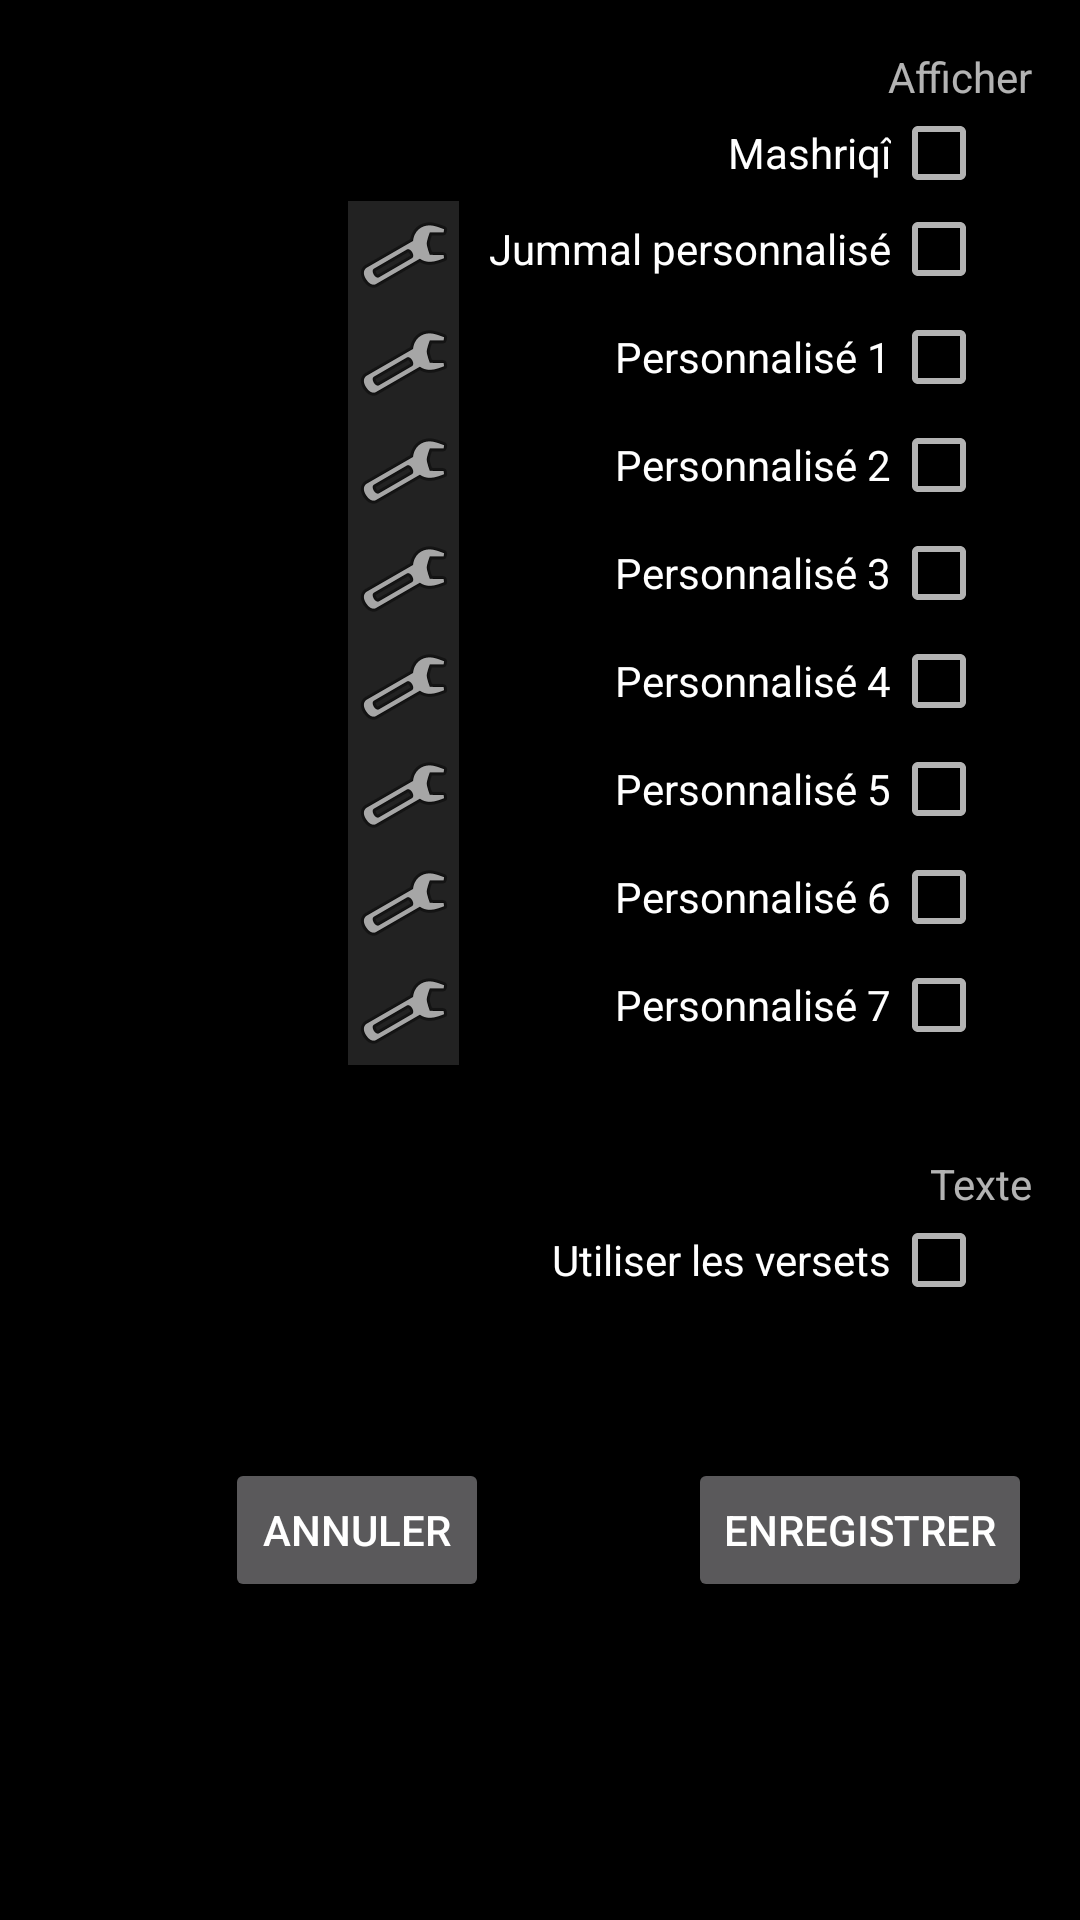

Android layout source for this screen:
<!-- AndroidManifest.xml: application theme AppTheme -->
<!-- res/layout/activity_preference_acticity.xml -->
<?xml version="1.0" encoding="utf-8"?>
<RelativeLayout android:background="@color/primary_dark_material_dark" android:paddingLeft="@dimen/activity_horizontal_margin" android:paddingTop="@dimen/activity_vertical_margin" android:paddingRight="@dimen/activity_horizontal_margin" android:paddingBottom="@dimen/activity_vertical_margin" android:fitsSystemWindows="true" android:layout_width="fill_parent" android:layout_height="fill_parent" android:layoutDirection="rtl"
  xmlns:android="http://schemas.android.com/apk/res/android">
    <GridLayout android:layout_width="fill_parent" android:layout_height="fill_parent" android:layout_alignParentLeft="true" android:layout_alignParentTop="true" android:rowCount="15" android:columnCount="2" android:layout_alignParentStart="true">
        <TextView android:id="@id/textView0" android:layout_width="wrap_content" android:layout_height="wrap_content" android:layout_column="0" android:text="@string/view" android:layout_row="0" android:layout_columnSpan="2" />
        <CheckBox android:id="@id/classicChBx" android:layout_width="wrap_content" android:layout_height="wrap_content" android:layout_marginRight="15.0dip" android:layout_column="0" android:text="@string/classJummal" android:layout_row="1" />
        <CheckBox android:id="@id/customChBx" android:layout_width="wrap_content" android:layout_height="wrap_content" android:layout_marginRight="15.0dip" android:layout_column="0" android:text="@string/customJummal" android:layout_row="3" />
        <ImageButton android:id="@id/customBtn" android:background="@color/colorDarkGray" android:layout_width="37.0dip" android:layout_height="36.0dip" android:layout_marginRight="10.0dip" android:src="@android:drawable/ic_menu_preferences" android:layout_column="1" android:layout_row="3" />
        <CheckBox android:id="@id/cust_1_ChBx" android:layout_width="wrap_content" android:layout_height="wrap_content" android:layout_marginRight="15.0dip" android:layout_column="0" android:text="@string/cust_Jummal_1" android:layout_row="4" />
        <ImageButton android:id="@id/cust_1_Btn" android:background="@color/colorDarkGray" android:layout_width="37.0dip" android:layout_height="36.0dip" android:layout_marginRight="10.0dip" android:src="@android:drawable/ic_menu_preferences" android:layout_column="1" android:layout_row="4" />
        <CheckBox android:id="@id/cust_2_ChBx" android:layout_width="wrap_content" android:layout_height="wrap_content" android:layout_marginRight="15.0dip" android:layout_column="0" android:text="@string/cust_Jummal_2" android:layout_row="5" />
        <ImageButton android:id="@id/cust_2_Btn" android:background="@color/colorDarkGray" android:layout_width="37.0dip" android:layout_height="36.0dip" android:layout_marginRight="10.0dip" android:src="@android:drawable/ic_menu_preferences" android:layout_column="1" android:layout_row="5" />
        <CheckBox android:id="@id/cust_3_ChBx" android:layout_width="wrap_content" android:layout_height="wrap_content" android:layout_marginRight="15.0dip" android:layout_column="0" android:text="@string/cust_Jummal_3" android:layout_row="6" />
        <ImageButton android:id="@id/cust_3_Btn" android:background="@color/colorDarkGray" android:layout_width="37.0dip" android:layout_height="36.0dip" android:layout_marginRight="10.0dip" android:src="@android:drawable/ic_menu_preferences" android:layout_column="1" android:layout_row="6" />
        <CheckBox android:id="@id/cust_4_ChBx" android:layout_width="wrap_content" android:layout_height="wrap_content" android:layout_marginRight="15.0dip" android:layout_column="0" android:text="@string/cust_Jummal_4" android:layout_row="7" />
        <ImageButton android:id="@id/cust_4_Btn" android:background="@color/colorDarkGray" android:layout_width="37.0dip" android:layout_height="36.0dip" android:layout_marginRight="10.0dip" android:src="@android:drawable/ic_menu_preferences" android:layout_column="1" android:layout_row="7" />
        <CheckBox android:id="@id/cust_5_ChBx" android:layout_width="wrap_content" android:layout_height="wrap_content" android:layout_marginRight="15.0dip" android:layout_column="0" android:text="@string/cust_Jummal_5" android:layout_row="8" />
        <ImageButton android:id="@id/cust_5_Btn" android:background="@color/colorDarkGray" android:layout_width="37.0dip" android:layout_height="36.0dip" android:layout_marginRight="10.0dip" android:src="@android:drawable/ic_menu_preferences" android:layout_column="1" android:layout_row="8" />
        <CheckBox android:id="@id/cust_6_ChBx" android:layout_width="wrap_content" android:layout_height="wrap_content" android:layout_marginRight="15.0dip" android:layout_column="0" android:text="@string/cust_Jummal_6" android:layout_row="9" />
        <ImageButton android:id="@id/cust_6_Btn" android:background="@color/colorDarkGray" android:layout_width="37.0dip" android:layout_height="36.0dip" android:layout_marginRight="10.0dip" android:src="@android:drawable/ic_menu_preferences" android:layout_column="1" android:layout_row="9" />
        <CheckBox android:id="@id/cust_7_ChBx" android:layout_width="wrap_content" android:layout_height="wrap_content" android:layout_marginRight="15.0dip" android:layout_column="0" android:text="@string/cust_Jummal_7" android:layout_row="10" />
        <ImageButton android:id="@id/cust_7_Btn" android:background="@color/colorDarkGray" android:layout_width="37.0dip" android:layout_height="36.0dip" android:layout_marginRight="10.0dip" android:src="@android:drawable/ic_menu_preferences" android:layout_column="1" android:layout_row="10" />
        <TextView android:id="@id/textView4" android:layout_width="wrap_content" android:layout_height="wrap_content" android:layout_marginTop="30.0dip" android:layout_column="0" android:text="@string/text" android:layout_row="11" android:layout_columnSpan="2" />
        <CheckBox android:id="@id/qAyatChBx" android:layout_width="wrap_content" android:layout_height="wrap_content" android:layout_marginRight="15.0dip" android:layout_column="0" android:text="@string/useAyat" android:layout_row="12" />
        <Button android:id="@id/prefSaveBtn" android:layout_width="wrap_content" android:layout_height="wrap_content" android:layout_marginTop="50.0dip" android:layout_column="0" android:text="@string/save" android:layout_row="13" />
        <Button android:id="@id/prefCancelBtn" android:layout_width="wrap_content" android:layout_height="wrap_content" android:layout_marginTop="50.0dip" android:layout_column="1" android:text="@string/cancel" android:layout_row="13" />
    </GridLayout>
</RelativeLayout>
<!-- resources referenced by this layout -->
<resources>
  <color name="colorDarkGray">#ff222222</color>
  <color name="primary_dark_material_dark">@android:color/black</color>
  <dimen name="activity_horizontal_margin">16.0dip</dimen>
  <dimen name="activity_vertical_margin">16.0dip</dimen>
  <string name="cancel">Annuler</string>
  <string name="classJummal">Mashriqî</string>
  <string name="cust_Jummal_1">Personnalisé 1</string>
  <string name="cust_Jummal_2">Personnalisé 2</string>
  <string name="cust_Jummal_3">Personnalisé 3</string>
  <string name="cust_Jummal_4">Personnalisé 4</string>
  <string name="cust_Jummal_5">Personnalisé 5</string>
  <string name="cust_Jummal_6">Personnalisé 6</string>
  <string name="cust_Jummal_7">Personnalisé 7</string>
  <string name="customJummal">Jummal personnalisé</string>
  <string name="save">Enregistrer</string>
  <string name="text">Texte</string>
  <string name="useAyat">Utiliser les versets</string>
  <string name="view">Afficher</string>
  <style name="Theme.AppCompat" parent="@style/Base.Theme.AppCompat" />
  <color name="colorPrimary">#ff047857</color>
  <color name="colorPrimaryDark">#ff065f46</color>
  <color name="colorAccent">#ffd4af37</color>
  <style name="Base.Theme.AppCompat" parent="@style/Base.V21.Theme.AppCompat" />
  <color name="colorBlack">#ff000000</color>
  <color name="material_deep_teal_500">#ff009688</color>
  <dimen name="abc_action_bar_default_height_material">56.0dip</dimen>
  <style name="Widget.AppCompat.ActionMode" parent="@style/Base.Widget.AppCompat.ActionMode" />
  <style name="Theme.AppCompat.Dialog" parent="@style/Base.Theme.AppCompat.Dialog" />
  <dimen name="abc_dialog_padding_material">24.0dip</dimen>
  <style name="Widget.AppCompat.ButtonBar" parent="@style/Base.Widget.AppCompat.ButtonBar" />
  <style name="Widget.AppCompat.Toolbar" parent="@style/Base.Widget.AppCompat.Toolbar" />
  <style name="Widget.AppCompat.PopupMenu" parent="@style/Base.Widget.AppCompat.PopupMenu" />
  <style name="Widget.AppCompat.ImageButton" parent="@style/Base.Widget.AppCompat.ImageButton" />
  <style name="Widget.AppCompat.SearchView" parent="@style/Base.Widget.AppCompat.SearchView" />
  <item type="dimen" name="abc_list_item_padding_horizontal_material">@dimen/abc_action_bar_content_inset_material</item>
  <dimen name="abc_panel_menu_list_width">296.0dip</dimen>
  <style name="Theme.AppCompat.CompactMenu" parent="@style/Base.Theme.AppCompat.CompactMenu" />
  <color name="primary_material_dark">@color/material_grey_900</color>
  <color name="accent_material_dark">@color/material_deep_teal_200</color>
  <color name="ripple_material_dark">#33ffffff</color>
  <color name="button_material_dark">#ff5a595b</color>
  <style name="AlertDialog.AppCompat" parent="@style/Base.AlertDialog.AppCompat" />
  <style name="Theme.AppCompat.Dialog.Alert" parent="@style/Base.Theme.AppCompat.Dialog.Alert" />
  <style name="Widget.AppCompat.Button" parent="@style/Base.Widget.AppCompat.Button" />
  <style name="Widget.AppCompat.EditText" parent="@style/Base.Widget.AppCompat.EditText" />
  <style name="Widget.AppCompat.RatingBar" parent="@style/Base.Widget.AppCompat.RatingBar" />
  <style name="Widget.AppCompat.SeekBar" parent="@style/Base.Widget.AppCompat.SeekBar" />
  <style name="Widget.AppCompat.Spinner" parent="@style/Base.Widget.AppCompat.Spinner" />
  <style name="Base.Theme.AppCompat.Dialog" parent="@style/Base.V21.Theme.AppCompat.Dialog" />
  <style name="Widget.AppCompat.Spinner.DropDown" parent="@style/Widget.AppCompat.Spinner" />
  <dimen name="abc_edit_text_inset_horizontal_material">4.0dip</dimen>
  <dimen name="abc_edit_text_inset_top_material">10.0dip</dimen>
  <dimen name="abc_edit_text_inset_bottom_material">7.0dip</dimen>
  <dimen name="abc_action_bar_content_inset_material">16.0dip</dimen>
  <color name="material_grey_900">#ff212121</color>
  <color name="material_deep_teal_200">#ff80cbc4</color>
  <style name="Base.Widget.AppCompat.Button" parent="@android:style/Widget.Material.Button" />
</resources>
